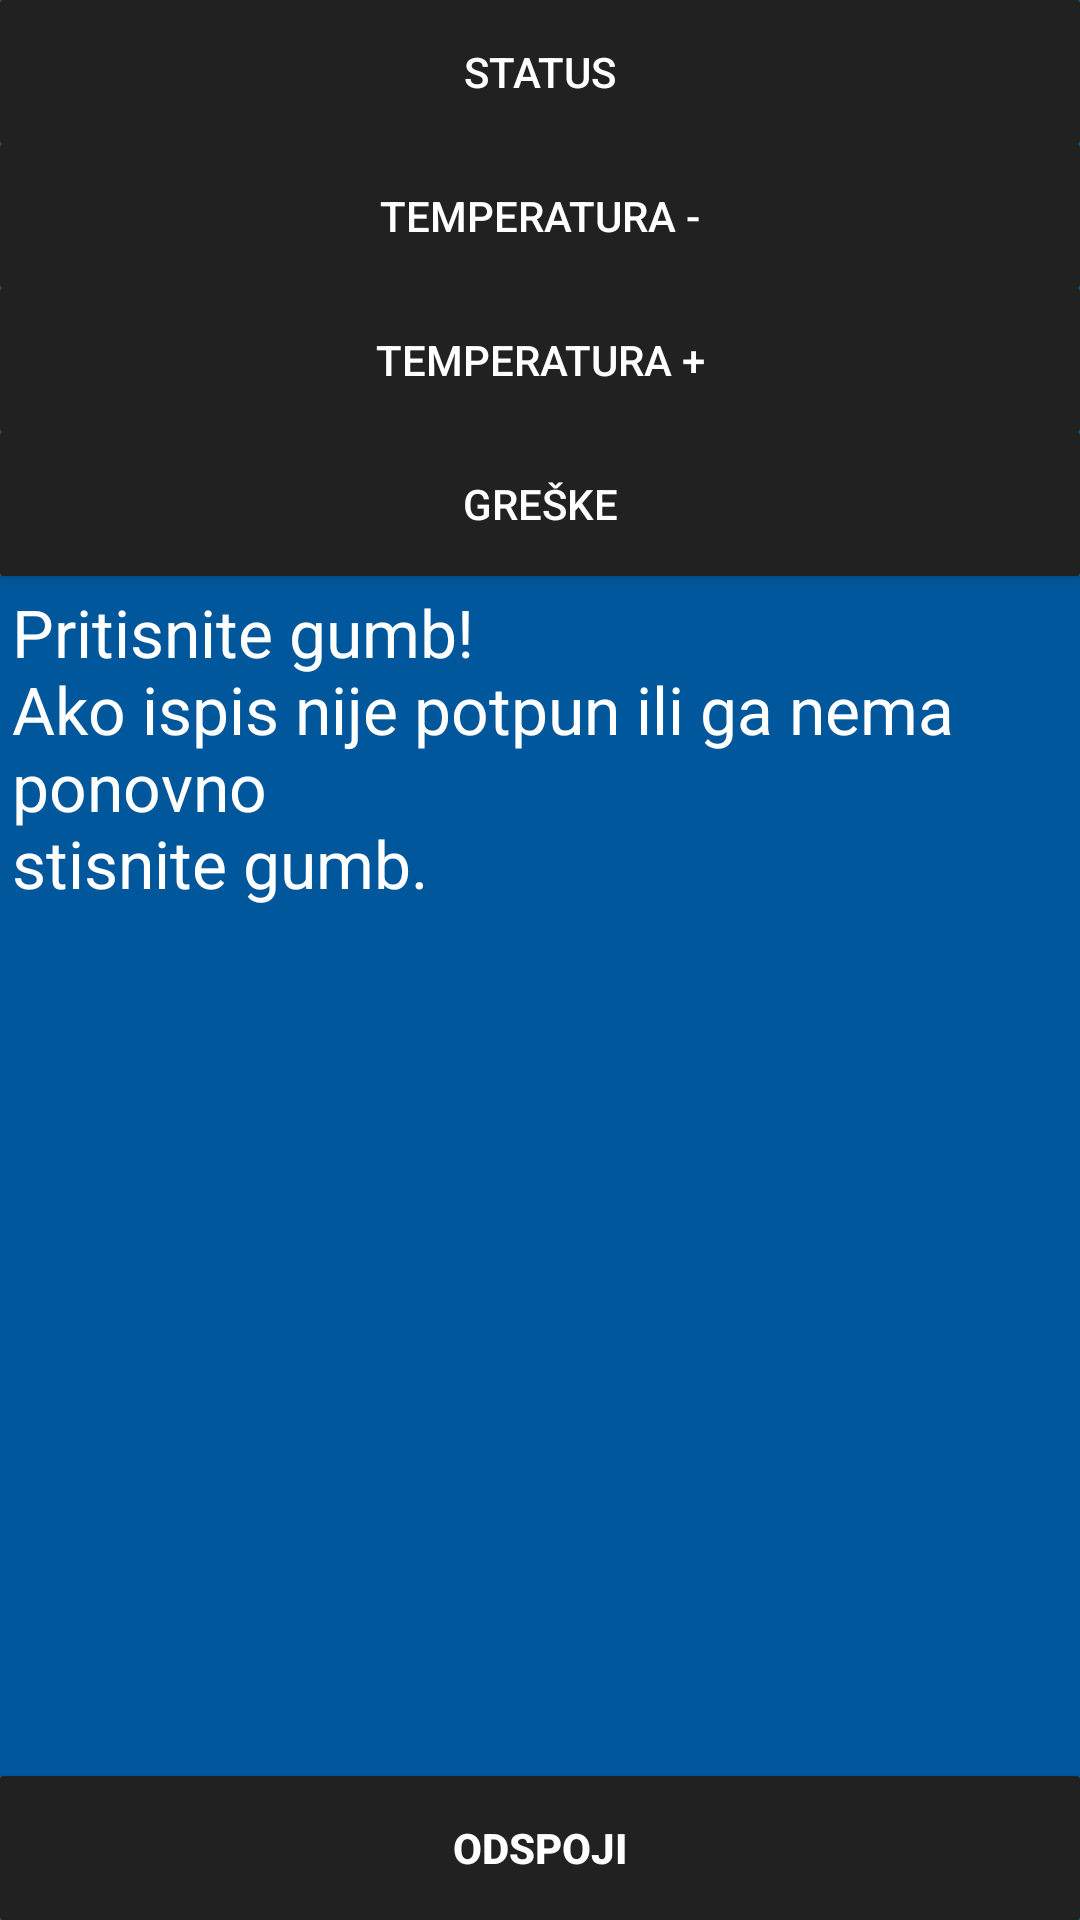

This screen was rendered from an Android layout file. Write that file and the resources it references.
<!-- AndroidManifest.xml: application theme AppTheme -->
<!-- res/layout/activity_led_control.xml -->
<?xml version="1.0" encoding="utf-8"?>
<LinearLayout xmlns:android="http://schemas.android.com/apk/res/android"
    xmlns:tools="http://schemas.android.com/tools"
    android:id="@+id/activity_led_control"
    android:background="@color/colorPrimary"
    android:orientation="vertical"
    android:layout_width="match_parent"
    android:layout_height="match_parent"
    android:weightSum="1"
    android:layout_alignParentTop="true"
    android:layout_alignParentLeft="true"
    android:layout_alignParentStart="true"
    tools:context="com.example.jura.centralno.CentralnoControl">

    <Button
        android:text="@string/izvje_e"
        android:layout_width="match_parent"
        android:layout_height="wrap_content"
        android:id="@+id/button2"
        android:background="@drawable/my_button"
        android:textColor="@android:color/white" />

    <Button
        android:text="@string/temperaturamin"
        android:layout_width="match_parent"
        android:layout_height="wrap_content"
        android:id="@+id/button3"
        android:background="@drawable/my_button"
        android:textColor="@android:color/white" />

    <Button
        android:text="@string/temperatura"
        android:layout_width="match_parent"
        android:layout_height="wrap_content"
        android:id="@+id/button4"
        android:background="@drawable/my_button"
        android:textColor="@android:color/white" />

    <Button
        android:text="@string/gre_ke"
        android:layout_width="match_parent"
        android:layout_height="wrap_content"
        android:id="@+id/button5"
        android:background="@drawable/my_button"
        android:textColor="@android:color/white" />

    <TextView
        android:id="@+id/prikaz_view"
        android:layout_width="match_parent"
        android:layout_height="0dp"
        android:layout_weight="1.00"
        android:background="@color/colorPrimaryDark"
        android:padding="4dp"
        android:text="@string/pritisnite_gumb_nako_ispis_nije_potpun_ili_ga_nema_ponovno_nstisnite_gumb"

        android:textAppearance="@android:style/TextAppearance.Large.Inverse" />

    <Button
        android:text="@string/odspoji"
        android:layout_width="match_parent"
        android:layout_height="wrap_content"
        android:id="@+id/button6"
        android:background="@drawable/my_button"
        android:textStyle="normal|bold"
        android:textColor="@android:color/white"
        android:textAlignment="center" />
</LinearLayout>
<!-- resources referenced by this layout -->
<resources>
  <color name="colorPrimary">#0277bd</color>
  <color name="colorPrimaryDark">#01579b</color>
  <!-- drawable my_button (drawable) -->
  <?xml version="1.0" encoding="utf-8"?>
  <selector xmlns:android="http://schemas.android.com/apk/res/android">
      <item android:state_pressed="true">
          <shape android:shape="rectangle">
              <corners android:radius="1dip" />
              <solid android:color="#bdbdbd" />
          </shape>
      </item>
      <item android:state_focused="true">
          <shape android:shape="rectangle">
              <corners android:radius="1dip" />
              <solid android:color="#616161" />
          </shape>
      </item>
      <item>
          <shape android:shape="rectangle">
              <corners android:radius="1dip" />
              <solid android:color="#212121" />
          </shape>
      </item>
  </selector>
  <string name="gre_ke">GREŠKE</string>
  <string name="izvje_e">STATUS</string>
  <string name="odspoji">ODSPOJI</string>
  <string name="pritisnite_gumb_nako_ispis_nije_potpun_ili_ga_nema_ponovno_nstisnite_gumb">Pritisnite gumb!\nAko ispis nije potpun ili ga nema ponovno\nstisnite gumb.</string>
  <string name="temperatura">TEMPERATURA +</string>
  <string name="temperaturamin">TEMPERATURA -</string>
  <style name="AppTheme" parent="Theme.AppCompat.Light.DarkActionBar">
          
          <item name="colorPrimary">@color/colorPrimary</item>
          <item name="colorPrimaryDark">@color/colorPrimaryDark</item>
          <item name="colorAccent">@color/colorAccent</item>
          <item name="android:windowBackground">@color/colorPrimaryDark</item>
      </style>
  <color name="colorAccent">#7e57c2</color>
</resources>
